Run: headless pygame with SDL's dummy video driver; simulated clock (each Clock.tick advances the game by its frame time, no real sleeping); random seed 0; keys injected as events and as key.get_pressed() state; no mouse input; restart key R tapped at the start of phases 3 and 4.
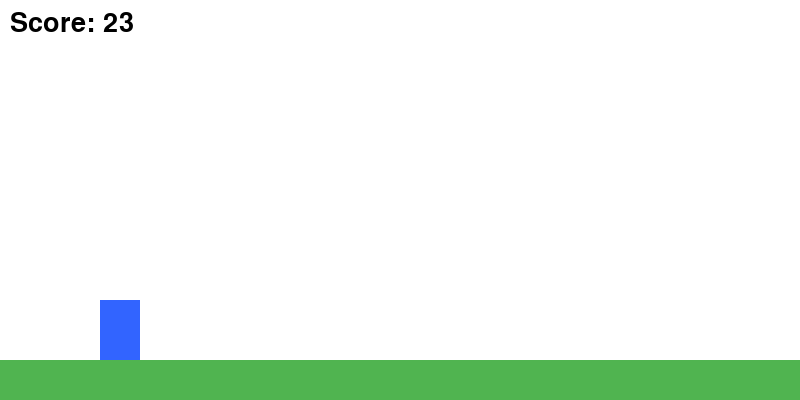
Frame 1 of 4 · flips 1–60 · no input
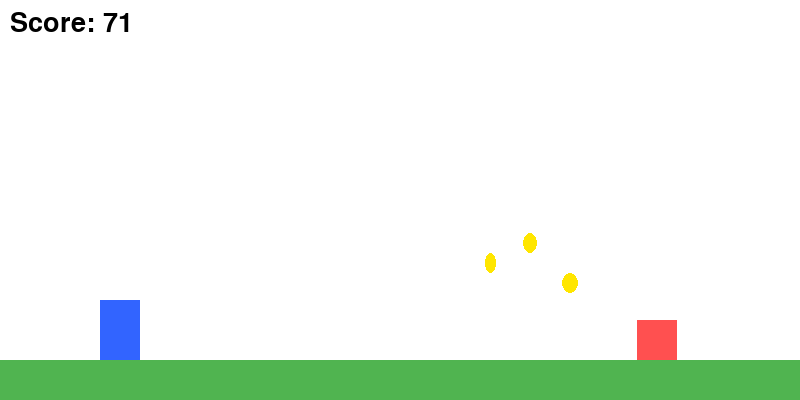
Frame 2 of 4 · flips 61–180 · tapped SPACE, RETURN · held RIGHT (→), D
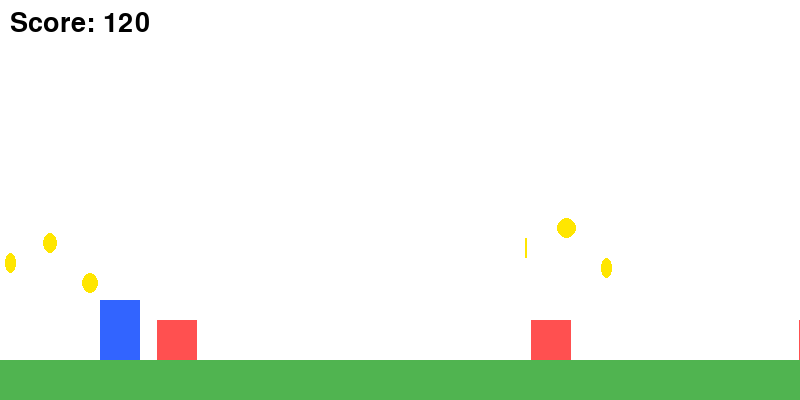
Frame 3 of 4 · flips 181–300 · tapped R · held DOWN (↓), S
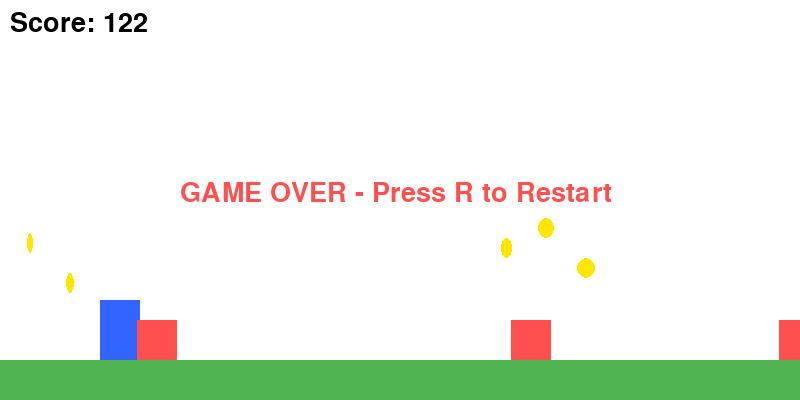
Frame 4 of 4 · flips 301–420 · tapped R · held LEFT (←), A, UP (↑), W

The pygame program that drew these frames:

import pygame
import sys
import random
import os
import math

pygame.init()

# 画面サイズ
WIDTH, HEIGHT = 800, 400
screen = pygame.display.set_mode((WIDTH, HEIGHT))
pygame.display.set_caption("横スクロールアクションゲーム")

# FPS
clock = pygame.time.Clock()

# 色
WHITE = (255, 255, 255)
BLUE = (50, 100, 255)
RED = (255, 80, 80)
BLACK = (0, 0, 0)
GREEN = (80, 180, 80)
YELLOW = (255, 230, 0)

# 床
floor_y = HEIGHT - 40

# プレイヤー設定
player_size = (40, 60)
player_x = 100
player_y = floor_y - player_size[1]
player_vel_y = 0
gravity = 0.8
jump_power = -15
on_ground = True

# 背景スクロール
bg_scroll = 0
bg_speed = 4

# 敵設定
enemy_size = (40, 40)
enemy_list = []
enemy_spawn_timer = 0

# --- コイン設定 ---
coin_radius = 10
coin_list = []
coin_spawn_timer = 0  # コイン出現タイマー
COIN_INTERVAL = 100    # コインが出現する間隔（フレーム）
COIN_SPEED = bg_speed  # 背景と同じ速度で流れる

# スコア
font = pygame.font.SysFont(None, 40)
score = 0
coin_score = 0  # コインによる加算点
distance = 0

# ゲーム状態
game_over = False

def reset_game():
    global player_x, player_y, player_vel_y, on_ground
    global bg_scroll, enemy_list, coin_list
    global score, distance, coin_score, game_over
    player_x = 100
    player_y = floor_y - player_size[1]
    player_vel_y = 0
    on_ground = True
    bg_scroll = 0
    enemy_list = []
    coin_list = []
    score = 0
    distance = 0
    coin_score = 0
    game_over = False

# メインループ
while True:
    clock.tick(60)
    screen.fill(WHITE)

    # イベント処理
    for event in pygame.event.get():
        if event.type == pygame.QUIT:
            pygame.quit()
            sys.exit()
        if game_over and event.type == pygame.KEYDOWN and event.key == pygame.K_r:
            reset_game()

    keys = pygame.key.get_pressed()
    if not game_over:
        # ジャンプ
        if keys[pygame.K_SPACE] and on_ground:
            player_vel_y = jump_power
            on_ground = False

        # 重力
        player_y += player_vel_y
        player_vel_y += gravity

        # 着地判定
        if player_y + player_size[1] >= floor_y:
            player_y = floor_y - player_size[1]
            player_vel_y = 0
            on_ground = True

        # 背景スクロール
        bg_scroll -= bg_speed
        if bg_scroll <= -WIDTH:
            bg_scroll = 0

        # 敵生成
        enemy_spawn_timer += 1
        if enemy_spawn_timer > 90:
            enemy_x = WIDTH + random.randint(0, 300)
            enemy_y = floor_y - enemy_size[1]
            enemy_list.append([enemy_x, enemy_y])
            enemy_spawn_timer = 0

        # 敵移動
        for enemy in enemy_list:
            enemy[0] -= bg_speed

        # 敵削除
        enemy_list = [e for e in enemy_list if e[0] > -enemy_size[0]]

         # --- コイン生成（3連続・波型）---
        coin_spawn_timer += 1
        if coin_spawn_timer > COIN_INTERVAL:
            base_y = random.randint(floor_y - 150, floor_y - 60)
            base_x = WIDTH + random.randint(0, 200)
            offset_y = [0, -20, +20]
            offset_x = [0, 40, 80]

            for i in range(3):
                cx = base_x + offset_x[i]
                cy = base_y + offset_y[i]
                coin_list.append([cx, cy, random.randint(0, 60)])  # frame値を追加

            coin_spawn_timer = 0

        # --- コイン移動＆回転アニメ更新 ---
        for coin in coin_list:
            coin[0] -= COIN_SPEED
            coin[2] += 1

        # --- コイン削除（画面外） ---
        coin_list = [c for c in coin_list if c[0] > -coin_radius * 2]

        # スコア・距離
        distance += bg_speed / 10
        score = int(distance) + coin_score

        # 衝突判定
        player_rect = pygame.Rect(player_x, player_y, *player_size)
        for enemy in enemy_list:
            enemy_rect = pygame.Rect(enemy[0], enemy[1], *enemy_size)
            if player_rect.colliderect(enemy_rect):
                game_over = True

        # --- コイン獲得判定 ---
        for coin in coin_list[:]:
            coin_rect = pygame.Rect(coin[0] - coin_radius, coin[1] - coin_radius, coin_radius * 2, coin_radius * 2)
            if player_rect.colliderect(coin_rect):
                coin_score += 50  # スコア加算
                coin_list.remove(coin)

    # ===== 描画 =====
    # 背景（床のスクロール）
    pygame.draw.rect(screen, GREEN, (bg_scroll, floor_y, WIDTH, 50))
    pygame.draw.rect(screen, GREEN, (bg_scroll + WIDTH, floor_y, WIDTH, 50))

    # プレイヤー
    pygame.draw.rect(screen, BLUE, (player_x, player_y, *player_size))

    # 敵
    for enemy in enemy_list:
        pygame.draw.rect(screen, RED, (enemy[0], enemy[1], *enemy_size))
    
    # --- コイン描画 ---
    for coin in coin_list:
        cx, cy, frame = coin
        angle = (frame % 60) / 60 * math.pi * 2
        scale_x = abs(math.sin(angle))  # 横幅を周期的に変化させる
        width = max(2, int(coin_radius * 2 * scale_x))  # 最小2px
        height = coin_radius * 2
        coin_surface = pygame.Surface((width, height))
        coin_surface.fill(YELLOW)
        pygame.draw.ellipse(screen, YELLOW, (cx - width//2, cy - height//2, width, height))

    # スコア表示 
    score_text = font.render(f"Score: {score}", True, BLACK)
    screen.blit(score_text, (10, 10))

    # ゲームオーバー表示
    if game_over:
        over_text = font.render("GAME OVER - Press R to Restart", True, RED)
        screen.blit(over_text, (WIDTH//2 - 220, HEIGHT//2 - 20))

    pygame.display.update()
